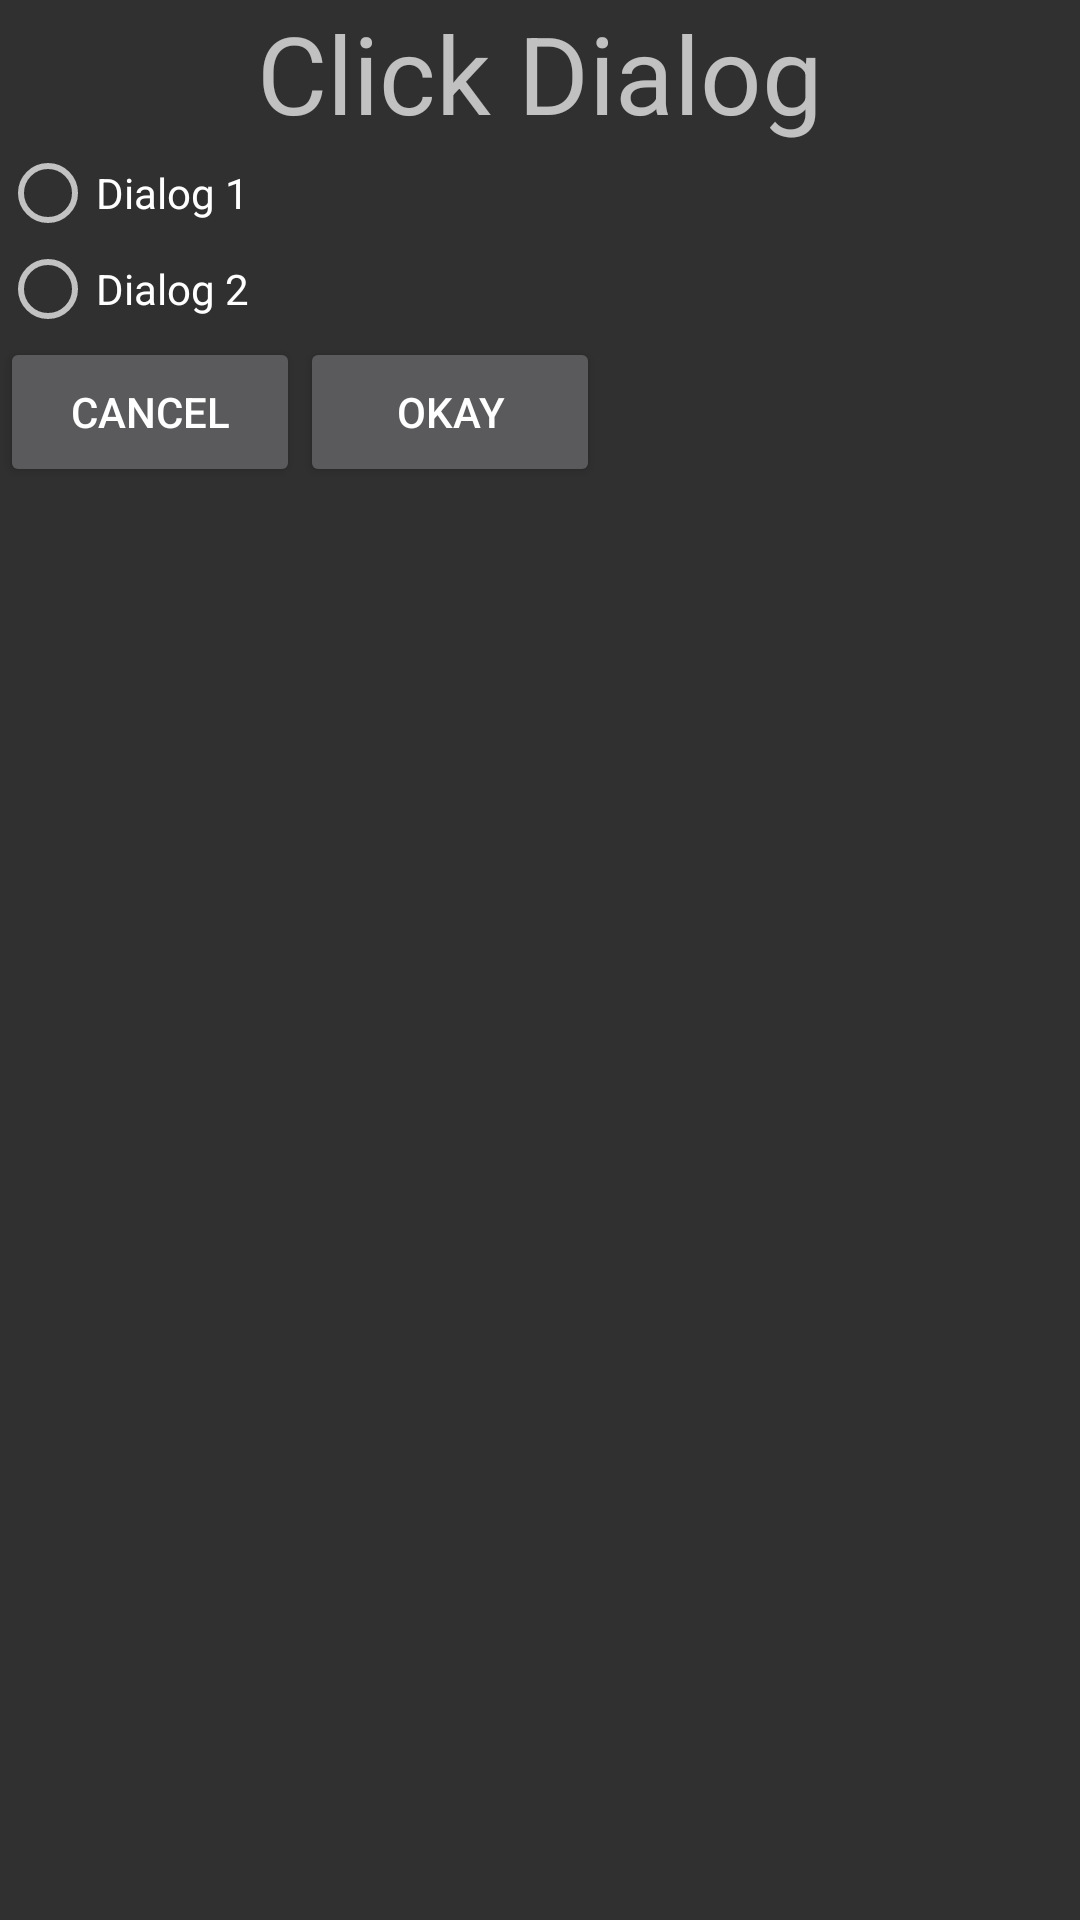

This screen was rendered from an Android layout file. Write that file and the resources it references.
<!-- AndroidManifest.xml: application theme Theme.AppCompat.NoActionBar -->
<!-- res/layout/activity_click_dialog.xml -->
<?xml version="1.0" encoding="utf-8"?>
<LinearLayout xmlns:android="http://schemas.android.com/apk/res/android"
    xmlns:tools="http://schemas.android.com/tools"
    android:id="@+id/activity_click_dialog"
    android:layout_width="match_parent"
    android:layout_height="match_parent"
    android:orientation="vertical"
    tools:context="com.example.monkey.mobiletest.ClickDialog">

    <TextView
        android:layout_width="match_parent"
        android:layout_height="wrap_content"
        android:text="Click Dialog"
        android:layout_gravity="center"
        android:gravity="center"
        android:textSize="36sp"
        />

    <RadioGroup
        android:id="@+id/click_rg"
        android:layout_width="wrap_content"
        android:layout_height="wrap_content">

        <RadioButton
            android:id="@+id/click_rg_bt1"
            android:layout_width="match_parent"
            android:layout_height="wrap_content"
            android:layout_gravity="center"
            android:gravity="left|center_vertical"
            android:text="Dialog 1"/>

        <RadioButton
            android:id="@+id/click_rg_bt2"
            android:layout_width="match_parent"
            android:layout_height="wrap_content"
            android:layout_gravity="center"
            android:gravity="left|center_vertical"
            android:text="Dialog 2"/>
    </RadioGroup>

    <LinearLayout
        android:layout_width="wrap_content"
        android:layout_height="wrap_content"
        android:orientation="horizontal">

        <Button
            android:layout_width="100dp"
            android:layout_height="50dp"
            android:id="@+id/bt_cancel"
            android:text="Cancel" />
        <Button
            android:layout_width="100dp"
            android:layout_height="50dp"
            android:id="@+id/bt_okay"
            android:text="Okay" />
    </LinearLayout>

</LinearLayout>
<!-- resources referenced by this layout -->
<resources>

</resources>
